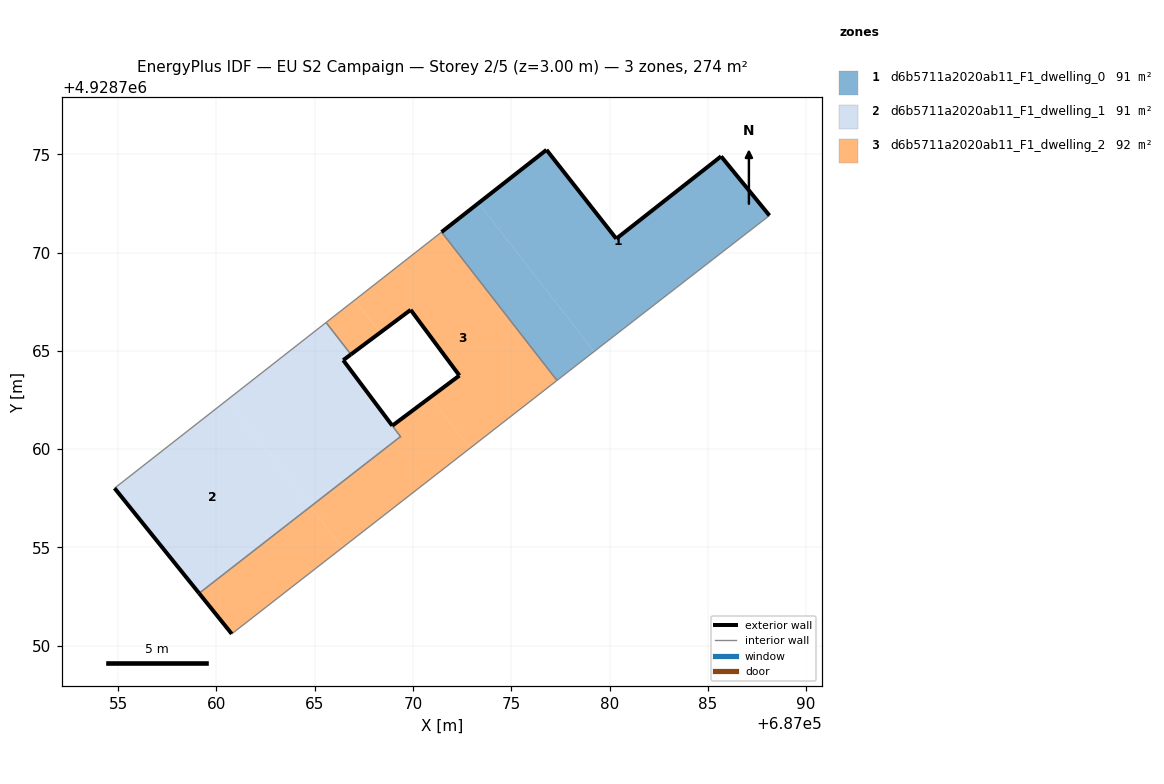
=== STOREY PLAN SPEC (per zone: floor XY polygon, exterior-wall plan segments, windows/doors) ===
zone 1: d6b5711a2020ab11_F1_dwelling_0  (91.5 m²)
  floor: (687088.14, 4928771.88) (687085.68, 4928774.89) (687080.34, 4928770.70) (687076.80, 4928775.22) (687073.34, 4928772.51) (687079.21, 4928764.96) (687080.17, 4928765.70)
  floor: (687079.21, 4928764.96) (687073.34, 4928772.51) (687071.46, 4928771.04) (687077.33, 4928763.49)
  exterior wall: (687071.46, 4928771.04) – (687076.80, 4928775.22)  [6.8 m]
  exterior wall: (687076.80, 4928775.22) – (687080.34, 4928770.70)  [5.7 m]
  exterior wall: (687080.34, 4928770.70) – (687085.68, 4928774.89)  [6.8 m]
  exterior wall: (687085.68, 4928774.89) – (687088.14, 4928771.88)  [3.9 m]
  interior walls: 3
zone 2: d6b5711a2020ab11_F1_dwelling_1  (91.1 m²)
  floor: (687064.79, 4928757.07) (687060.56, 4928762.51) (687054.82, 4928758.01) (687059.12, 4928752.67)
  floor: (687069.37, 4928760.64) (687066.45, 4928764.52) (687066.85, 4928764.82) (687065.58, 4928766.44) (687060.56, 4928762.51) (687064.79, 4928757.07)
  exterior wall: (687066.85, 4928764.82) – (687066.45, 4928764.52)  [0.5 m]
  exterior wall: (687059.12, 4928752.67) – (687054.82, 4928758.01)  [6.9 m]
  exterior wall: (687066.45, 4928764.52) – (687068.95, 4928761.19)  [4.2 m]
  interior walls: 4
zone 3: d6b5711a2020ab11_F1_dwelling_2  (91.9 m²)
  floor: (687077.33, 4928763.49) (687071.46, 4928771.04) (687067.04, 4928767.58) (687068.33, 4928765.92) (687069.89, 4928767.08) (687072.36, 4928763.74) (687070.89, 4928762.64) (687072.90, 4928760.04)
  floor: (687066.41, 4928754.99) (687064.79, 4928757.07) (687059.12, 4928752.67) (687060.79, 4928750.60)
  floor: (687068.33, 4928765.92) (687067.04, 4928767.58) (687065.58, 4928766.44) (687066.85, 4928764.82)
  floor: (687072.90, 4928760.04) (687070.89, 4928762.64) (687068.95, 4928761.19) (687069.37, 4928760.64) (687064.79, 4928757.07) (687066.41, 4928754.99)
  exterior wall: (687068.95, 4928761.19) – (687072.36, 4928763.74)  [4.3 m]
  exterior wall: (687072.36, 4928763.74) – (687069.89, 4928767.08)  [4.2 m]
  exterior wall: (687069.89, 4928767.08) – (687066.85, 4928764.82)  [3.8 m]
  exterior wall: (687060.79, 4928750.60) – (687059.12, 4928752.67)  [2.6 m]
  exterior wall: (687069.37, 4928760.64) – (687069.37, 4928760.64)  [0.0 m]
  interior walls: 6

=== DERIVED (storey summary) ===
Building: EU S2 Campaign
Storey: 2 of 5  (floor level z = 3.00 m)
Storey gross floor area: 274.4 m²
Zones on this storey: 3
  - d6b5711a2020ab11_F1_dwelling_0: floor 91.5 m²; exterior wall 23.2 m (69.6 m²); WWR 0.0%
  - d6b5711a2020ab11_F1_dwelling_1: floor 91.1 m²; exterior wall 11.5 m (34.5 m²); WWR 0.0%
  - d6b5711a2020ab11_F1_dwelling_2: floor 91.9 m²; exterior wall 14.9 m (44.6 m²); WWR 0.0%
Zone adjacency (shared interzone walls):
  - d6b5711a2020ab11_F1_dwelling_0 ↔ d6b5711a2020ab11_F1_dwelling_2
  - d6b5711a2020ab11_F1_dwelling_1 ↔ d6b5711a2020ab11_F1_dwelling_2